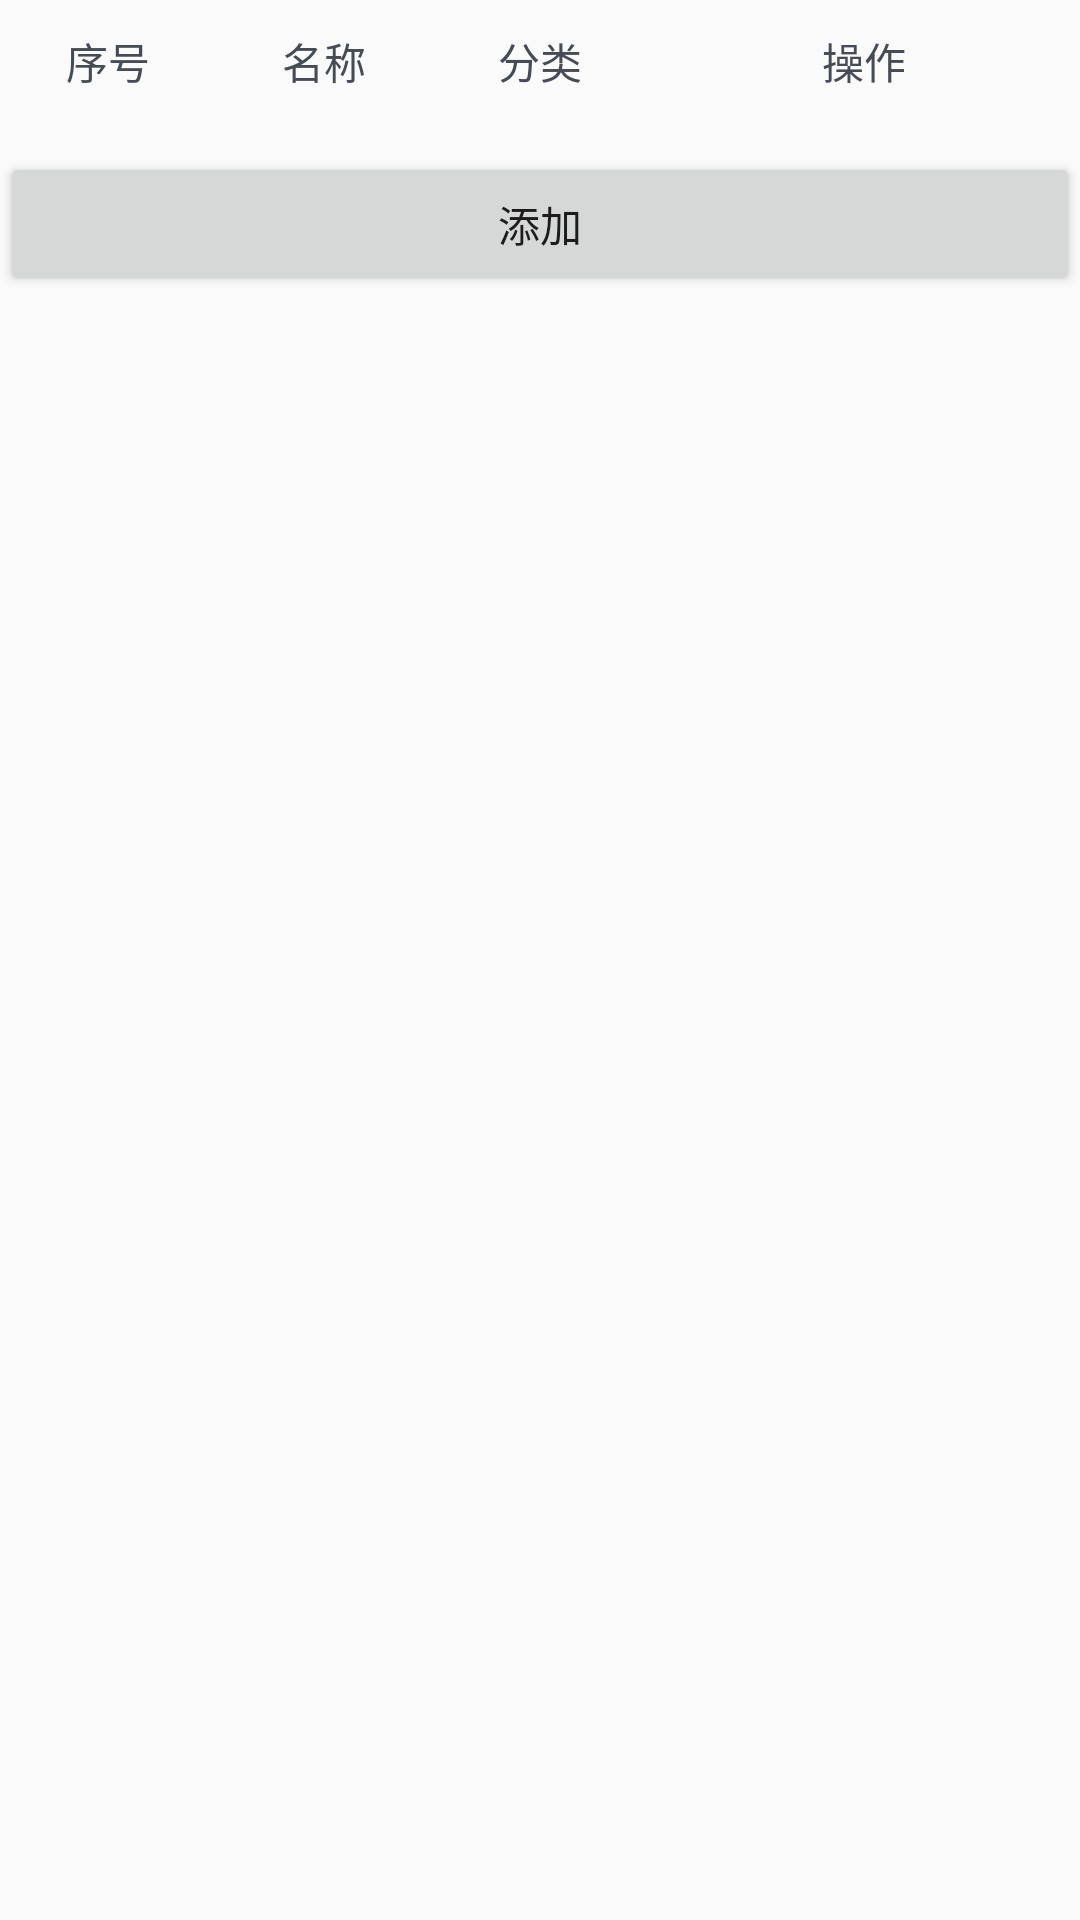

Layout XML and referenced resources for this Android screen:
<!-- AndroidManifest.xml: application theme AppTheme -->
<!-- res/layout/fragment_project_main.xml -->
<LinearLayout xmlns:android="http://schemas.android.com/apk/res/android"
			 xmlns:tools="http://schemas.android.com/tools"
			 android:layout_width="match_parent"
			 android:layout_height="match_parent"
			 tools:context="com.reimbursementhelper.ui.project.ProjectMainFragment"
	android:orientation="vertical">

	<LinearLayout
		android:layout_marginTop="10dp"
		android:layout_width="match_parent"
		android:layout_height="wrap_content">
		<TextView
			android:layout_weight="1"
			android:text="序号"
			android:textAlignment="center"
			android:textColor="@color/blackText1"
			android:layout_width="0dp"
			android:layout_height="wrap_content"/>
		<TextView
			android:layout_weight="1"
			android:text="名称"
			android:textAlignment="center"
			android:textColor="@color/blackText1"
			android:layout_width="0dp"
			android:layout_height="wrap_content"/>
		<TextView
			android:layout_weight="1"
			android:text="分类"
			android:textAlignment="center"
			android:textColor="@color/blackText1"
			android:layout_width="0dp"
			android:layout_height="wrap_content"/>
		<TextView
			android:layout_weight="2"
			android:text="操作"
			android:textAlignment="center"
			android:textColor="@color/blackText1"
			android:layout_width="0dp"
			android:layout_height="wrap_content"/>
	</LinearLayout>

	<ListView
		android:id="@+id/lv_project_operate"
		android:layout_width="match_parent"
		android:layout_height="wrap_content" />

	<Button
		android:id="@+id/btn_project_add"
		android:layout_marginTop="20dp"
		android:text="添加"
		android:layout_width="match_parent"
		android:layout_height="wrap_content"/>
</LinearLayout>
<!-- resources referenced by this layout -->
<resources>
  <color name="blackText1">#464C56</color>
  <style name="AppTheme" parent="Theme.AppCompat.Light.NoActionBar">
  		
  		<item name="colorPrimary">@color/colorPrimary</item>
  		<item name="colorPrimaryDark">@color/colorPrimaryDark</item>
  		<item name="colorAccent">@color/colorAccent</item>
  	</style>
  <color name="colorPrimary">#252525</color>
  <color name="colorPrimaryDark">#252525</color>
  <color name="colorAccent">#FF4081</color>
</resources>
